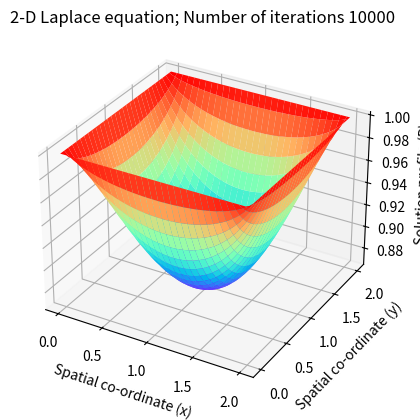

Source code (Python):
# encoding: utf-8

r"""
Solving the 2-D Laplace's equation by the Finite Difference Method 
Numerical scheme used is a second order central difference in space (5-point difference)

PDE:
    u_xx + u_yy + \mu u = 0
    \partial u /  \partial \nu = g
"""


import numpy as np
import matplotlib.pyplot as plt
from mpl_toolkits.mplot3d import Axes3D


# global parameters
nx = 60                               # Number of steps in space(x)
ny = 60                               # Number of steps in space(y)
niter = 10000                         # Number of iterations 
dx = 2.0 / (nx - 1)                   # Width of space step(x)
dy = 2.0 / (ny - 1)                   # Width of space step(x)
x = np.linspace(0, 2, nx)             # Range of x(0,2) and specifying the grid points
y = np.linspace(0, 2, ny)             # Range of x(0,2) and specifying the grid points
# print(dx)

mu0 = 0.5
f = 2
f0 = 1

# Inital Conditions
p = np.zeros((ny, nx))
pn = np.zeros((ny, nx))

# Boundary Conditions
p[:, 0] = f - f0                         # Dirichlet condition
p[:, nx-1] = f - f0                        # Dirichlet condition
p[0, :] = f - f0                     # Dirichlet condition
p[ny-1, :] = f - f0               # Dirichlet condition

# p[:, 0] = p[:, 1] + g * dx                         # Neumann condition
# p[:, nx-1] = p[:, nx-2] + g * dx                        # Neumann condition
# p[0, :] = p[1, :] + g * dy                     # Neumann condition
# p[ny-1, :] = p[ny-2, :] + g * dy               # Neumann condition

# Explicit iterative scheme with C.D in space (5-point difference)
# j = np.arange(1, nx-1)
# i = np.arange(1, ny-1)

for it in range(niter):
    pn = p.copy()
    # p[1:ny-1, 1:nx-1] = ((pn[1:ny-1, 2:nx] + pn[1:ny-1, 0:nx-2])*dx*dx + (pn[2:ny, 1:nx-1] + pn[0:ny-2, 1:nx-1])*dy*dy) / (2.0 * (dx*dx + dy*dy))
    p[1:ny-1, 1:nx-1] = (pn[1:ny-1, 2:nx] + pn[1:ny-1, 0:nx-2] + pn[2:ny, 1:nx-1] + pn[0:ny-2, 1:nx-1]) / (4 + mu0 * dx * dx) # dx = dy
    # Boundary condition
    p[:, 0] = f - f0                         # Dirichlet condition
    p[:, nx-1] = f - f0                        # Dirichlet condition
    p[0, :] = f - f0                     # Dirichlet condition
    p[ny-1, :] = f - f0               # Dirichlet condition

    # p[:, 0] = p[:, 1] + g * dx                         # Neumann condition
    # p[:, nx-1] = p[:, nx-2] + g * dx                        # Neumann condition
    # p[0, :] = p[1, :] + g * dy                     # Neumann condition
    # p[ny-1, :] = p[ny-2, :] + g * dy               # Neumann condition

# print(p)

# Plot the solution
fig = plt.figure()      # Define new 3D coordinate system
ax = plt.axes(projection='3d')

x, y = np.meshgrid(x, y)
ax.plot_surface(x, y, p, cmap='rainbow')

plt.title("2-D Laplace equation; Number of iterations {}".format(niter))
ax.set_xlabel("Spatial co-ordinate (x) ")
ax.set_ylabel(" Spatial co-ordinate (y)")
ax.set_zlabel("Solution profile (P) ")
plt.show()

